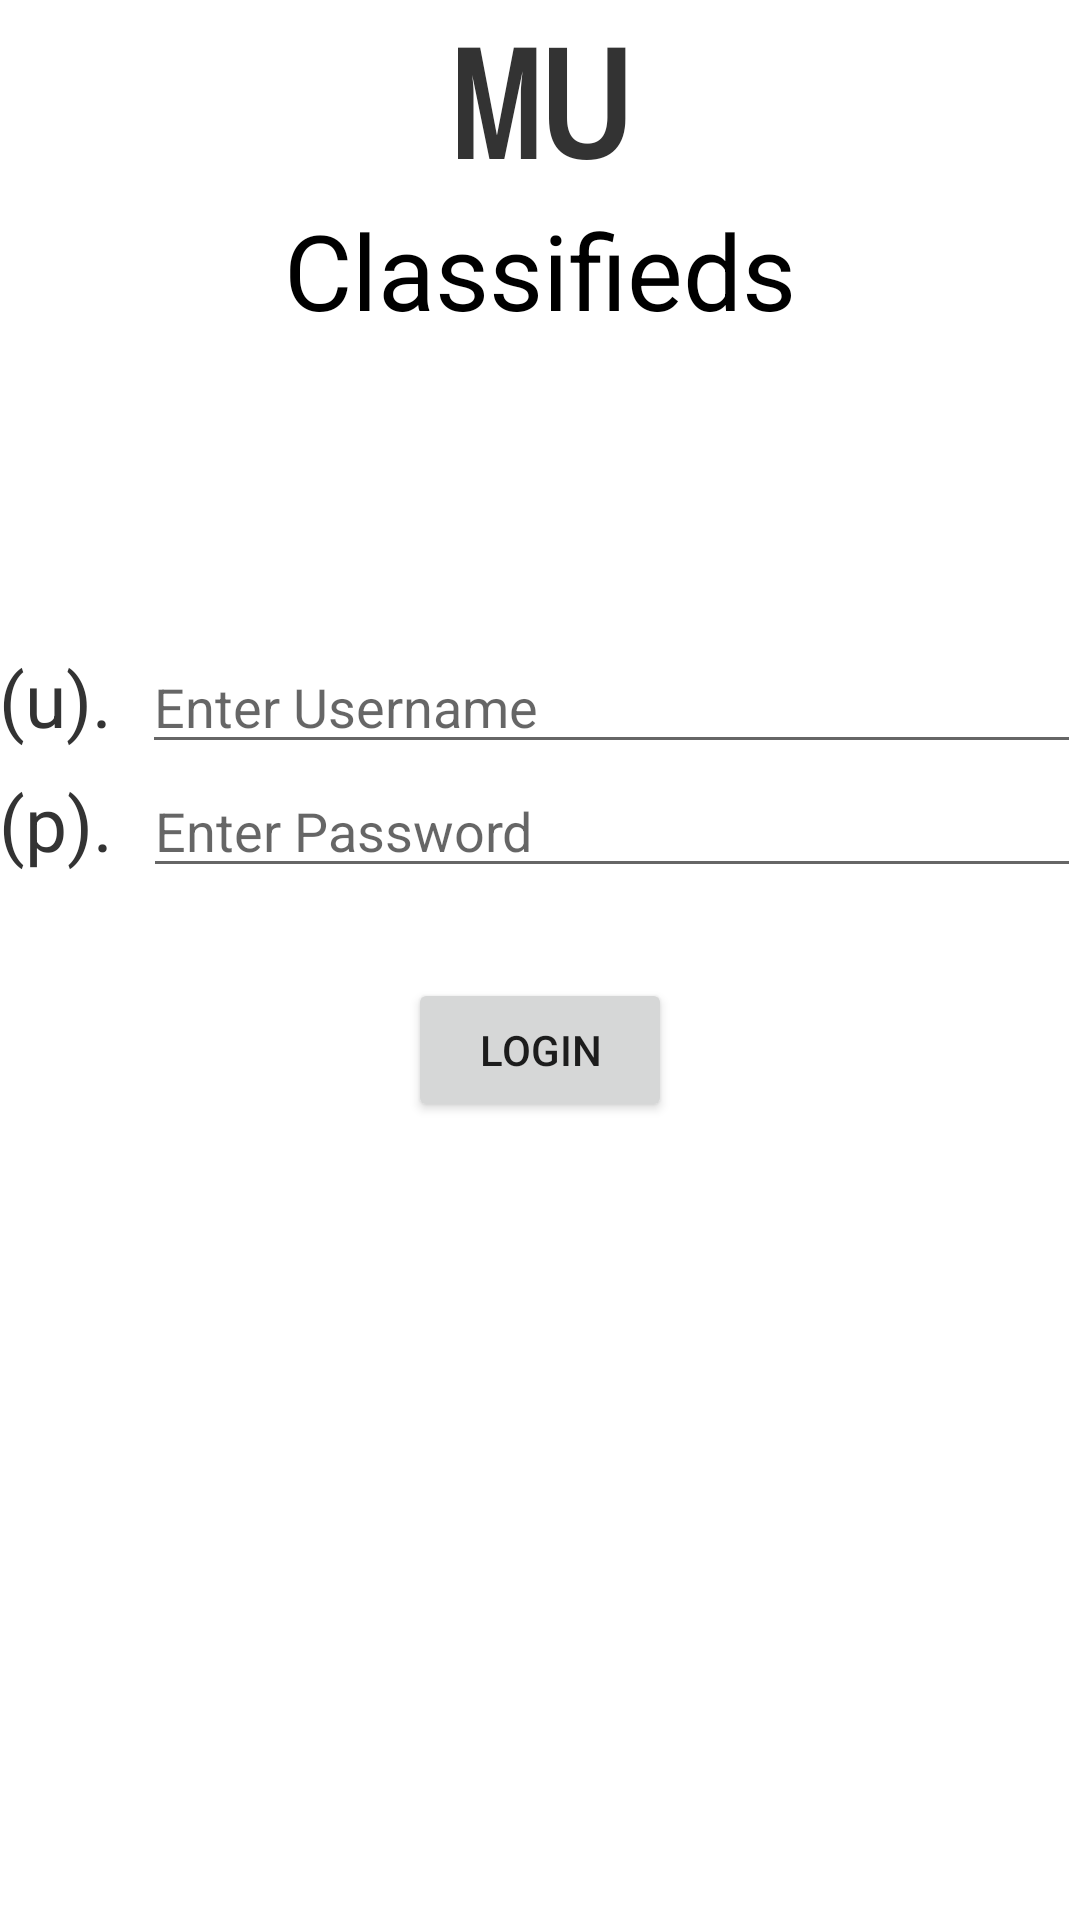

Layout XML and referenced resources for this Android screen:
<!-- AndroidManifest.xml: application theme AppTheme -->
<!-- res/layout/activity_login.xml -->
<RelativeLayout xmlns:android="http://schemas.android.com/apk/res/android"
    xmlns:tools="http://schemas.android.com/tools"
    android:layout_width="match_parent"
    android:layout_height="match_parent"
    android:background="@android:color/white"
    android:paddingBottom="@dimen/activity_vertical_margin"
    android:paddingLeft="@dimen/activity_horizontal_margin"
    android:paddingRight="@dimen/activity_horizontal_margin"
    android:paddingTop="@dimen/activity_vertical_margin"
    tools:context=".LoginActivity">

    <TextView
        style="@style/TitleFont"
        android:id="@id/title"
        android:text="@string/mu_abbreviation"
        />
    <TextView
        android:layout_width="wrap_content"
        android:layout_height="wrap_content"
        android:id="@+id/subtitle"
        android:text="@string/classifieds"
        android:textColor="@android:color/background_dark"
        android:textSize="35dp"
        android:layout_centerHorizontal="true"
        android:layout_below="@id/title"/>

    <LinearLayout
        android:layout_width="fill_parent"
        android:layout_height="wrap_content"
        android:id="@+id/usernameLayout"
        android:layout_below="@+id/subtitle"
        android:layout_marginTop="100dp">

        <TextView
            style="@style/LoginLabels"
            android:text="@string/username"/>

        <EditText
            style="@style/Field"
            android:id="@+id/usernameEditText"
            android:layout_marginLeft="10dp"
            android:hint="Enter Username"/>

    </LinearLayout>

    <LinearLayout
        android:layout_width="fill_parent"
        android:layout_height="wrap_content"
        android:id="@+id/passwordLabel"
        android:layout_below="@+id/usernameLayout"
        android:layout_centerVertical="true"
        android:layout_alignParentLeft="true"
        android:layout_alignParentStart="true">

        <TextView
            style="@style/LoginLabels"
            android:text="@string/password"/>

        <EditText
            style="@style/Field"
            android:id="@+id/passwordEditText"
            android:layout_marginLeft="10dp"
            android:hint="Enter Password"/>

    </LinearLayout>

    <Button
        android:layout_width="wrap_content"
        android:layout_height="wrap_content"
        android:id="@+id/loginButton"
        android:layout_below="@id/passwordLabel"
        android:layout_centerHorizontal="true"
        android:layout_marginTop="30dp"
        android:text="LOGIN"
        android:onClick="loginButtonOnClick"/>
</RelativeLayout>
<!-- resources referenced by this layout -->
<resources>
  <string name="classifieds">Classifieds</string>
  <string name="mu_abbreviation">MU</string>
  <string name="password">(p).</string>
  <string name="username">(u).</string>
  <style name="Field" parent="android:Widget.EditText">
          <item name="android:layout_width">fill_parent</item>
          <item name="android:layout_height">wrap_content</item>
          <item name="android:strokeColor" tools:ignore="NewApi">@android:color/darker_gray</item>
  
          
          <item name="android:textColor">@android:color/darker_gray</item>
          <item name="android:inputType">text</item>
      </style>
  <style name="LoginLabels">
          <item name="android:layout_width">wrap_content</item>
          <item name="android:layout_height">wrap_content</item>
          <item name="android:textSize">25dp</item>
          <item name="android:textColor">#333</item>
      </style>
  <style name="TitleFont">
          <item name="android:layout_width">wrap_content</item>
          <item name="android:layout_height">wrap_content</item>
          <item name="android:layout_alignParentTop">true</item>
          <item name="android:layout_centerHorizontal">true</item>
          <item name="android:textSize">50dp</item>
          <item name="android:textColor">#333</item>
          <item name="android:textStyle">bold</item>
          <item name="android:typeface">monospace</item>
      </style>
  <style name="AppTheme" parent="Theme.AppCompat.Light.DarkActionBar">
          
      </style>
</resources>
